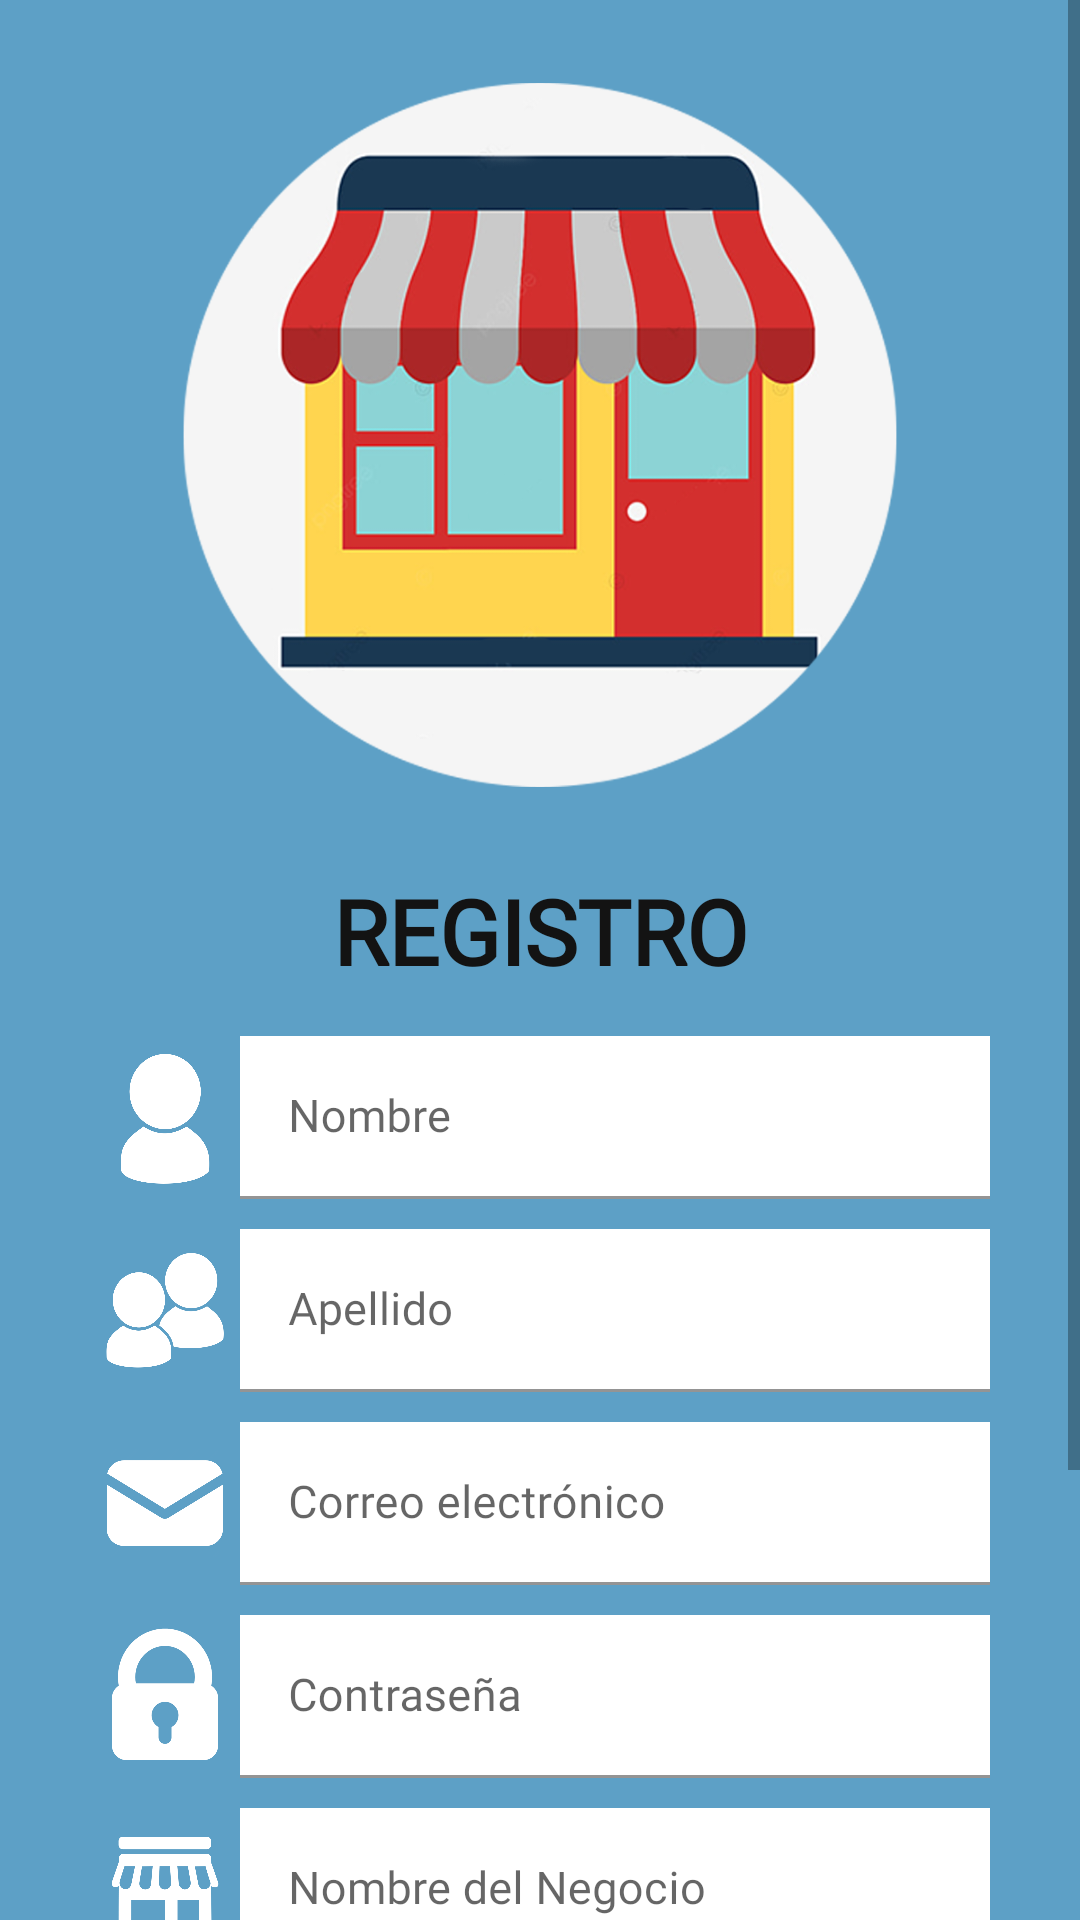

Layout XML and referenced resources for this Android screen:
<!-- AndroidManifest.xml: application theme Theme.Tiendita -->
<!-- res/layout/fragment_perfil.xml -->
<?xml version="1.0" encoding="utf-8"?>
<ScrollView xmlns:android="http://schemas.android.com/apk/res/android"
    xmlns:app="http://schemas.android.com/apk/res-auto"
    xmlns:tools="http://schemas.android.com/tools"
    android:layout_width="match_parent"
    android:layout_height="match_parent"
    android:orientation="vertical"
    tools:context=".ui.perfil.PerfilFragment"
    android:background="@color/background_color">

        <LinearLayout
            android:layout_width="match_parent"
            android:layout_height="wrap_content"
            android:orientation="vertical">
            <ImageView
                android:id="@+id/iv_perfil"
                android:layout_width="match_parent"
                android:layout_height="280dp"
                android:layout_gravity="center"
                android:layout_margin="5dp"
                android:padding="20dp"
                android:src="@drawable/img_businness"/>

            <TextView
                android:id="@+id/textView2"
                android:layout_width="match_parent"
                android:layout_height="wrap_content"
                android:layout_marginBottom="10dp"
                android:layout_weight="1"
                android:fontFamily="@font/myriadproregular"
                android:gravity="center"
                android:text="@string/registro"
                android:textColor="@color/font_color"
                android:textSize="30sp"
                android:textStyle="bold" />

            <LinearLayout
                android:id="@+id/LayoutPerfil"
                android:layout_width="match_parent"
                android:layout_height="wrap_content"
                android:gravity="center"
                android:orientation="vertical">
                

                <LinearLayout
                    android:layout_width="match_parent"
                    android:layout_height="wrap_content"
                    android:layout_margin="5dp"
                    android:gravity="center"
                    android:orientation="horizontal">

                    <ImageView
                        android:layout_width="50dp"
                        android:layout_height="match_parent"
                        android:src="@drawable/ic_person"/>

                    <com.google.android.material.textfield.TextInputLayout
                       android:id="@+id/til_nombre_perfil"
                        android:layout_width="250dp"
                        android:layout_height="wrap_content">
                        <com.google.android.material.textfield.TextInputEditText
                            android:layout_width="match_parent"
                            android:layout_height="wrap_content"
                            android:background="@color/white"
                            android:fontFamily="@font/myriadproregular"
                            android:hint="@string/nombre"
                            android:inputType="text"
                            android:textSize="15sp"/>
                    </com.google.android.material.textfield.TextInputLayout>
                </LinearLayout>
                

                <LinearLayout
                    android:layout_width="match_parent"
                    android:layout_height="wrap_content"
                    android:layout_margin="5dp"
                    android:gravity="center"
                    android:orientation="horizontal">

                    <ImageView
                        android:layout_width="50dp"
                        android:layout_height="match_parent"
                        android:src="@drawable/ic_people"/>

                    <com.google.android.material.textfield.TextInputLayout
                       android:id="@+id/til_apellido_perfil"
                        android:layout_width="250dp"
                        android:layout_height="wrap_content">
                        <com.google.android.material.textfield.TextInputEditText
                            android:layout_width="match_parent"
                            android:layout_height="wrap_content"
                            android:background="@color/white"
                            android:fontFamily="@font/myriadproregular"
                            android:hint="@string/apellido"
                            android:inputType="text"
                            android:textSize="15sp"/>
                    </com.google.android.material.textfield.TextInputLayout>
                </LinearLayout>
                

                <LinearLayout
                    android:layout_width="match_parent"
                    android:layout_height="wrap_content"
                    android:layout_margin="5dp"
                    android:gravity="center"
                    android:orientation="horizontal">

                    <ImageView
                        android:layout_width="50dp"
                        android:layout_height="match_parent"
                        android:src="@drawable/ic_message"/>

                    <com.google.android.material.textfield.TextInputLayout
                       android:id="@+id/til_correo_perfil"
                        android:layout_width="250dp"
                        android:layout_height="wrap_content">
                        <com.google.android.material.textfield.TextInputEditText
                            android:layout_width="match_parent"
                            android:layout_height="wrap_content"
                            android:background="@color/white"
                            android:fontFamily="@font/myriadproregular"
                            android:hint="@string/correo"
                            android:inputType="textEmailAddress"
                            android:textSize="15sp"/>
                    </com.google.android.material.textfield.TextInputLayout>
                </LinearLayout>
                

                <LinearLayout
                    android:layout_width="match_parent"
                    android:layout_height="wrap_content"
                    android:layout_margin="5dp"
                    android:gravity="center"
                    android:orientation="horizontal">

                    <ImageView
                        android:layout_width="50dp"
                        android:layout_height="match_parent"
                        android:src="@drawable/ic_passwordlock"/>

                    <com.google.android.material.textfield.TextInputLayout
                       android:id="@+id/til_contrasenia_perfil"
                        android:layout_width="250dp"
                        android:layout_height="wrap_content">
                        <com.google.android.material.textfield.TextInputEditText
                            android:layout_width="match_parent"
                            android:layout_height="wrap_content"
                            android:background="@color/white"
                            android:fontFamily="@font/myriadproregular"
                            android:hint="@string/contrasenia"
                            android:inputType="textPassword"
                            android:textSize="15sp"/>
                    </com.google.android.material.textfield.TextInputLayout>
                </LinearLayout>

                
                <LinearLayout
                    android:layout_width="match_parent"
                    android:layout_height="wrap_content"
                    android:orientation="horizontal"
                    android:gravity="center"
                    android:layout_margin="5dp">
                    <ImageView
                        android:id="@+id/iv_perfil_nombre_negocio_icon"
                        android:layout_width="50dp"
                        android:layout_height="match_parent"
                        android:src="@drawable/ic_business"/>

                    <com.google.android.material.textfield.TextInputLayout
                       android:id="@+id/til_nombre_negocio_perfil"
                        android:layout_width="250dp"
                        android:layout_height="wrap_content">
                        <com.google.android.material.textfield.TextInputEditText
                            android:layout_width="match_parent"
                            android:layout_height="wrap_content"
                            android:background="@color/white"
                            android:fontFamily="@font/myriadproregular"
                            android:hint="@string/nombreNegocio"
                            android:inputType="text"
                            android:textSize="15sp"/>
                    </com.google.android.material.textfield.TextInputLayout>
                </LinearLayout>

                <com.google.android.material.button.MaterialButton
                    android:id="@+id/bttn_edit_perfil"
                    android:layout_width="300dp"
                    android:layout_height="wrap_content"
                    android:layout_marginTop="20dp"
                    android:text="@string/editarBtn"
                    app:cornerRadius="40dp"/>

                <com.google.android.material.button.MaterialButton
                    android:id="@+id/bttn_save_perfil"
                    android:layout_width="300dp"
                    android:layout_height="wrap_content"
                    android:layout_marginTop="5dp"
                    android:text="@string/guardarBtn"
                    app:cornerRadius="40dp"/>

                <com.google.android.material.button.MaterialButton
                    android:id="@+id/bttn_discad_perfil"
                    android:layout_width="300dp"
                    android:layout_height="wrap_content"
                    android:layout_marginTop="5dp"
                    android:text="@string/descartarBtn"
                    app:cornerRadius="40dp"/>
            </LinearLayout>
        </LinearLayout>
    </ScrollView>
<!-- resources referenced by this layout -->
<resources>
  <color name="background_color">#5da0c6</color>
  <color name="font_color">#131313</color>
  <color name="white">#FFFFFFFF</color>
  
      //Colores generales
  <!-- drawable ic_business: png bitmap (drawable, 18291 bytes) -->
  <!-- drawable ic_message: png bitmap (drawable, 20976 bytes) -->
  <!-- drawable ic_passwordlock: png bitmap (drawable, 23273 bytes) -->
  <!-- drawable ic_people: png bitmap (drawable, 23667 bytes) -->
  <!-- drawable ic_person: png bitmap (drawable, 15422 bytes) -->
  <!-- drawable img_businness: png bitmap (drawable, 137794 bytes) -->
  <string name="apellido">Apellido</string>
  <string name="contrasenia">Contraseña</string>
  <string name="correo">Correo electrónico</string>
      contraseña
  <string name="descartarBtn">Descartar</string>
  <string name="editarBtn">Editar</string>
  <string name="guardarBtn">Guardar</string>
  <string name="nombre">Nombre</string>
  <string name="nombreNegocio">Nombre del Negocio</string>
  
      //String para recoverPassword
  <string name="registro">REGISTRO</string>
  <style name="Theme.Tiendita" parent="Theme.MaterialComponents.DayNight.DarkActionBar">
          
          <item name="colorPrimary">#276077</item>
          <item name="colorPrimaryVariant">#06628C</item>
          <item name="colorOnPrimary">@color/white</item>
          
          <item name="colorSecondary">@color/teal_200</item>
          <item name="colorSecondaryVariant">@color/teal_700</item>
          <item name="colorOnSecondary">@color/black</item>
          
          <item name="android:statusBarColor" tools:targetApi="l">?attr/colorPrimaryVariant</item>
          
      </style>
  <color name="teal_200">#FF03DAC5</color>
  <color name="teal_700">#FF018786</color>
  <color name="black">#FF000000</color>
</resources>
